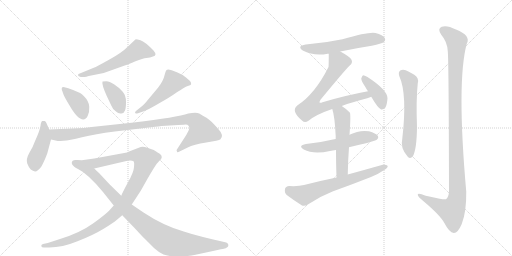
t = 0.00 s
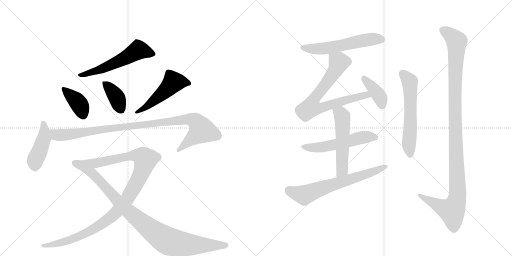
t = 2.53 s
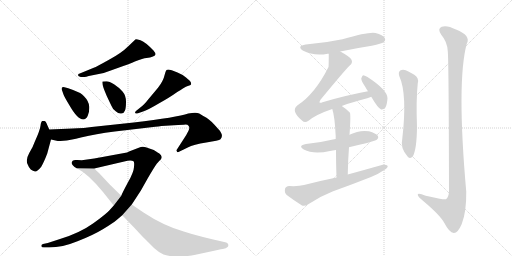
t = 5.05 s
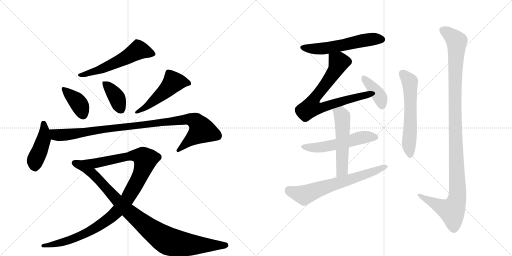
t = 7.57 s
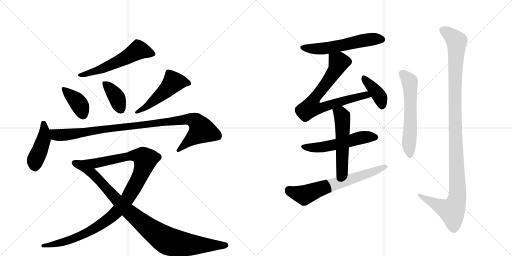
t = 10.10 s
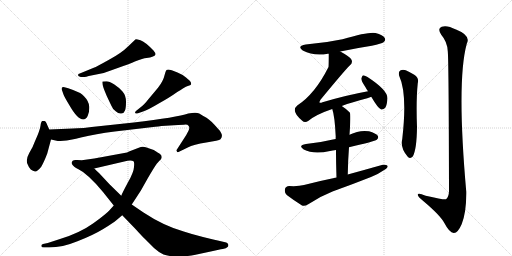
t = 12.62 s

The animated SVG that drew these frames (rendered in a browser with its animation timeline set to each time). Animation: 16 CSS @keyframes rules; one cycle of 12.62 s.

<svg version="1.1" viewBox="0 0 2048 1024" xmlns="http://www.w3.org/2000/svg">
  <g stroke="lightgray" stroke-dasharray="1,1" stroke-width="1" transform="scale(4, 4)">
    <line x1="0" y1="0" x2="256" y2="256"></line>
    <line x1="256" y1="0" x2="0" y2="256"></line>
    <line x1="128" y1="0" x2="128" y2="256"></line>
    <line x1="0" y1="128" x2="256" y2="128"></line>
    <line x1="256" y1="0" x2="512" y2="256"></line>
    <line x1="512" y1="0" x2="256" y2="256"></line>
    <line x1="384" y1="0" x2="384" y2="256"></line>
    <line x1="256" y1="128" x2="512" y2="128"></line>
  </g>
<g transform="scale(1, -1) translate(0, -850)">
   <style type="text/css">
    @keyframes keyframes0 {
      from {
       stroke: black;
       stroke-dashoffset: 571;
       stroke-width: 128;
       }
       65% {
       animation-timing-function: step-end;
       stroke: black;
       stroke-dashoffset: 0;
       stroke-width: 128;
       }
       to {
       stroke: black;
       stroke-width: 1024;
       }
       }
       #make-me-a-hanzi-animation-0 {
         animation: keyframes0 0.714681s both;
         animation-delay: 0.000000s;
         animation-timing-function: linear;
       }
    @keyframes keyframes1 {
      from {
       stroke: black;
       stroke-dashoffset: 391;
       stroke-width: 128;
       }
       56% {
       animation-timing-function: step-end;
       stroke: black;
       stroke-dashoffset: 0;
       stroke-width: 128;
       }
       to {
       stroke: black;
       stroke-width: 1024;
       }
       }
       #make-me-a-hanzi-animation-1 {
         animation: keyframes1 0.568197s both;
         animation-delay: 0.714681s;
         animation-timing-function: linear;
       }
    @keyframes keyframes2 {
      from {
       stroke: black;
       stroke-dashoffset: 386;
       stroke-width: 128;
       }
       56% {
       animation-timing-function: step-end;
       stroke: black;
       stroke-dashoffset: 0;
       stroke-width: 128;
       }
       to {
       stroke: black;
       stroke-width: 1024;
       }
       }
       #make-me-a-hanzi-animation-2 {
         animation: keyframes2 0.564128s both;
         animation-delay: 1.282878s;
         animation-timing-function: linear;
       }
    @keyframes keyframes3 {
      from {
       stroke: black;
       stroke-dashoffset: 507;
       stroke-width: 128;
       }
       62% {
       animation-timing-function: step-end;
       stroke: black;
       stroke-dashoffset: 0;
       stroke-width: 128;
       }
       to {
       stroke: black;
       stroke-width: 1024;
       }
       }
       #make-me-a-hanzi-animation-3 {
         animation: keyframes3 0.662598s both;
         animation-delay: 1.847005s;
         animation-timing-function: linear;
       }
    @keyframes keyframes4 {
      from {
       stroke: black;
       stroke-dashoffset: 443;
       stroke-width: 128;
       }
       59% {
       animation-timing-function: step-end;
       stroke: black;
       stroke-dashoffset: 0;
       stroke-width: 128;
       }
       to {
       stroke: black;
       stroke-width: 1024;
       }
       }
       #make-me-a-hanzi-animation-4 {
         animation: keyframes4 0.610514s both;
         animation-delay: 2.509603s;
         animation-timing-function: linear;
       }
    @keyframes keyframes5 {
      from {
       stroke: black;
       stroke-dashoffset: 1013;
       stroke-width: 128;
       }
       77% {
       animation-timing-function: step-end;
       stroke: black;
       stroke-dashoffset: 0;
       stroke-width: 128;
       }
       to {
       stroke: black;
       stroke-width: 1024;
       }
       }
       #make-me-a-hanzi-animation-5 {
         animation: keyframes5 1.074382s both;
         animation-delay: 3.120117s;
         animation-timing-function: linear;
       }
    @keyframes keyframes6 {
      from {
       stroke: black;
       stroke-dashoffset: 1116;
       stroke-width: 128;
       }
       78% {
       animation-timing-function: step-end;
       stroke: black;
       stroke-dashoffset: 0;
       stroke-width: 128;
       }
       to {
       stroke: black;
       stroke-width: 1024;
       }
       }
       #make-me-a-hanzi-animation-6 {
         animation: keyframes6 1.158203s both;
         animation-delay: 4.194499s;
         animation-timing-function: linear;
       }
    @keyframes keyframes7 {
      from {
       stroke: black;
       stroke-dashoffset: 944;
       stroke-width: 128;
       }
       75% {
       animation-timing-function: step-end;
       stroke: black;
       stroke-dashoffset: 0;
       stroke-width: 128;
       }
       to {
       stroke: black;
       stroke-width: 1024;
       }
       }
       #make-me-a-hanzi-animation-7 {
         animation: keyframes7 1.018229s both;
         animation-delay: 5.352702s;
         animation-timing-function: linear;
       }
    @keyframes keyframes8 {
      from {
       stroke: black;
       stroke-dashoffset: 574;
       stroke-width: 128;
       }
       65% {
       animation-timing-function: step-end;
       stroke: black;
       stroke-dashoffset: 0;
       stroke-width: 128;
       }
       to {
       stroke: black;
       stroke-width: 1024;
       }
       }
       #make-me-a-hanzi-animation-8 {
         animation: keyframes8 0.717122s both;
         animation-delay: 6.370931s;
         animation-timing-function: linear;
       }
    @keyframes keyframes9 {
      from {
       stroke: black;
       stroke-dashoffset: 750;
       stroke-width: 128;
       }
       71% {
       animation-timing-function: step-end;
       stroke: black;
       stroke-dashoffset: 0;
       stroke-width: 128;
       }
       to {
       stroke: black;
       stroke-width: 1024;
       }
       }
       #make-me-a-hanzi-animation-9 {
         animation: keyframes9 0.860352s both;
         animation-delay: 7.088053s;
         animation-timing-function: linear;
       }
    @keyframes keyframes10 {
      from {
       stroke: black;
       stroke-dashoffset: 398;
       stroke-width: 128;
       }
       56% {
       animation-timing-function: step-end;
       stroke: black;
       stroke-dashoffset: 0;
       stroke-width: 128;
       }
       to {
       stroke: black;
       stroke-width: 1024;
       }
       }
       #make-me-a-hanzi-animation-10 {
         animation: keyframes10 0.573893s both;
         animation-delay: 7.948405s;
         animation-timing-function: linear;
       }
    @keyframes keyframes11 {
      from {
       stroke: black;
       stroke-dashoffset: 545;
       stroke-width: 128;
       }
       64% {
       animation-timing-function: step-end;
       stroke: black;
       stroke-dashoffset: 0;
       stroke-width: 128;
       }
       to {
       stroke: black;
       stroke-width: 1024;
       }
       }
       #make-me-a-hanzi-animation-11 {
         animation: keyframes11 0.693522s both;
         animation-delay: 8.522298s;
         animation-timing-function: linear;
       }
    @keyframes keyframes12 {
      from {
       stroke: black;
       stroke-dashoffset: 539;
       stroke-width: 128;
       }
       64% {
       animation-timing-function: step-end;
       stroke: black;
       stroke-dashoffset: 0;
       stroke-width: 128;
       }
       to {
       stroke: black;
       stroke-width: 1024;
       }
       }
       #make-me-a-hanzi-animation-12 {
         animation: keyframes12 0.688639s both;
         animation-delay: 9.215820s;
         animation-timing-function: linear;
       }
    @keyframes keyframes13 {
      from {
       stroke: black;
       stroke-dashoffset: 667;
       stroke-width: 128;
       }
       68% {
       animation-timing-function: step-end;
       stroke: black;
       stroke-dashoffset: 0;
       stroke-width: 128;
       }
       to {
       stroke: black;
       stroke-width: 1024;
       }
       }
       #make-me-a-hanzi-animation-13 {
         animation: keyframes13 0.792806s both;
         animation-delay: 9.904460s;
         animation-timing-function: linear;
       }
    @keyframes keyframes14 {
      from {
       stroke: black;
       stroke-dashoffset: 595;
       stroke-width: 128;
       }
       66% {
       animation-timing-function: step-end;
       stroke: black;
       stroke-dashoffset: 0;
       stroke-width: 128;
       }
       to {
       stroke: black;
       stroke-width: 1024;
       }
       }
       #make-me-a-hanzi-animation-14 {
         animation: keyframes14 0.734212s both;
         animation-delay: 10.697266s;
         animation-timing-function: linear;
       }
    @keyframes keyframes15 {
      from {
       stroke: black;
       stroke-dashoffset: 1157;
       stroke-width: 128;
       }
       79% {
       animation-timing-function: step-end;
       stroke: black;
       stroke-dashoffset: 0;
       stroke-width: 128;
       }
       to {
       stroke: black;
       stroke-width: 1024;
       }
       }
       #make-me-a-hanzi-animation-15 {
         animation: keyframes15 1.191569s both;
         animation-delay: 11.431478s;
         animation-timing-function: linear;
       }
</style>
<path d="M 323 542 L 338 542 Q 344 542 355 546 L 395 554 Q 419 558 443 568 L 496 587 Q 513 593 542 605 Q 572 617 586 618 Q 601 619 612 624 Q 631 628 614 648 Q 580 683 562 689 Q 545 694 543 693 Q 541 692 532 683 L 512 664 Q 486 638 436 611 Q 386 583 375 579 L 319 556 Q 312 556 312 549 Q 313 545 323 542 Z" fill="lightgray"></path> 
<path d="M 273 497 L 258 501 Q 250 503 248 500 Q 246 495 247 492 L 254 472 Q 257 463 277 430 Q 310 372 333 372 Q 344 372 351 387 Q 358 401 357 423 Q 356 445 336 465 Q 327 479 273 497 Z" fill="lightgray"></path> 
<path d="M 426 525 L 410 524 Q 406 513 427 466 L 445 428 Q 452 410 464 404 Q 474 394 485 396 Q 497 398 500 408 Q 504 418 504 443 Q 504 468 490 484 Q 476 500 456 513 Q 437 525 426 525 Z" fill="lightgray"></path> 
<path d="M 552 397 L 575 405 Q 591 410 635 436 Q 680 461 709 482 Q 721 489 733 497 Q 745 504 751 506 Q 758 508 762 510 Q 766 512 764 519 Q 762 526 744 540 Q 726 554 710 560 L 687 569 Q 670 574 666 570 Q 662 566 659 552 Q 653 525 632 499 L 596 456 Q 575 429 560 419 L 545 407 Q 540 403 540 399 Q 541 394 552 397 Z" fill="lightgray"></path> 
<path d="M 197 332 L 189 350 Q 183 366 178 366 Q 173 367 169 366 Q 164 364 162 347 Q 160 329 139 283 Q 132 262 117 238 Q 103 213 109 196 Q 116 178 123 172 Q 132 166 140 164 Q 148 162 165 183 Q 176 202 189 236 L 204 292 L 197 332 Z" fill="lightgray"></path> 
<path d="M 291 336 L 197 332 C 167 331 175 299 204 292 L 231 286 Q 232 285 254 287 Q 276 288 328 301 Q 380 314 459 324 L 621 343 Q 633 344 646 346 L 696 349 Q 733 351 742 352 Q 751 352 754 347 Q 758 342 757 337 Q 757 331 745 310 L 707 251 Q 705 248 708 244 Q 707 240 714 242 L 751 260 Q 774 272 825 280 Q 876 288 882 293 Q 897 309 873 334 Q 843 369 826 379 Q 809 388 797 396 Q 785 403 753 396 Q 709 381 535 360 L 404 346 Q 323 336 291 336 Z" fill="lightgray"></path> 
<path d="M 287 198 Q 287 188 307 177 L 377 176 L 497 204 Q 524 212 534 205 Q 538 202 536 182 Q 535 161 512 121 Q 490 80 485 67 L 455 28 L 438 9 Q 425 -6 372 -44 Q 319 -82 240 -106 L 191 -122 L 172 -126 Q 165 -128 165 -134 Q 166 -140 176 -140 L 197 -140 Q 249 -140 310 -115 Q 372 -91 413 -66 Q 454 -41 463 -33 L 489 -11 L 527 32 L 563 87 L 590 135 Q 616 180 627 195 L 636 205 Q 647 213 647 221 Q 647 229 641 233 Q 636 237 615 250 L 583 261 Q 569 266 555 259 L 516 244 Q 510 240 497 238 L 377 216 L 327 209 L 309 210 Q 287 213 287 198 Z" fill="lightgray"></path> 
<path d="M 307 177 Q 351 156 412 82 L 455 28 L 489 -11 L 542 -66 Q 571 -98 583 -109 L 616 -142 Q 637 -161 654 -168 Q 671 -175 707 -176 Q 743 -177 782 -169 L 852 -154 Q 893 -145 895 -145 Q 916 -140 913 -128 Q 911 -122 905 -120 L 871 -112 Q 856 -109 812 -98 Q 768 -87 735 -76 Q 654 -53 574 0 L 527 32 L 485 67 L 438 113 L 396 158 Q 391 162 377 176 C 355 197 281 192 307 177 Z" fill="lightgray"></path> 
<path d="M 1361 644 Q 1422 657 1487 667 Q 1527 676 1534 681 Q 1544 688 1539 698 Q 1532 710 1502 718 Q 1477 724 1370 693 Q 1300 678 1223 672 Q 1186 666 1211 648 Q 1256 624 1311 635 Q 1312 636 1315 635 L 1361 644 Z" fill="lightgray"></path> 
<path d="M 1367 426 Q 1407 441 1469 457 Q 1478 460 1485 463 C 1513 473 1501 491 1472 485 Q 1384 469 1290 441 Q 1281 437 1278 440 Q 1277 443 1282 451 Q 1379 569 1399 588 Q 1412 598 1406 611 Q 1400 623 1361 644 C 1335 659 1315 665 1315 635 Q 1315 587 1314 582 Q 1260 474 1189 428 Q 1162 406 1209 367 Q 1219 357 1234 367 Q 1264 392 1329 414 L 1367 426 Z" fill="lightgray"></path> 
<path d="M 1485 463 Q 1513 415 1525 412 Q 1534 411 1541 419 Q 1548 429 1550 457 Q 1550 490 1470 542 Q 1458 549 1452 549 Q 1448 546 1445 536 Q 1445 526 1462 501 Q 1466 494 1472 485 L 1485 463 Z" fill="lightgray"></path> 
<path d="M 1396 261 Q 1499 285 1507 291 Q 1516 298 1511 307 Q 1504 317 1476 325 Q 1437 331 1398 311 L 1343 294 Q 1337 294 1332 292 Q 1283 280 1224 274 Q 1190 268 1215 252 Q 1254 231 1320 246 Q 1330 249 1344 250 L 1396 261 Z" fill="lightgray"></path> 
<path d="M 1391 152 Q 1392 210 1396 261 L 1398 311 Q 1404 395 1399 400 Q 1383 416 1367 426 C 1342 443 1320 443 1329 414 Q 1339 386 1343 302 Q 1342 299 1343 294 L 1344 250 Q 1344 205 1346 140 C 1347 110 1390 122 1391 152 Z" fill="lightgray"></path> 
<path d="M 1346 140 Q 1282 127 1216 110 Q 1194 104 1157 106 Q 1142 105 1140 94 Q 1137 79 1147 70 Q 1172 51 1208 28 Q 1218 24 1233 33 Q 1279 64 1330 84 Q 1408 112 1484 142 Q 1514 154 1535 169 Q 1550 176 1551 186 Q 1545 193 1531 191 Q 1464 172 1391 152 L 1346 140 Z" fill="lightgray"></path> 
<path d="M 1597 546 Q 1630 474 1609 294 Q 1600 258 1631 223 Q 1641 213 1651 224 Q 1667 252 1668 342 Q 1664 450 1671 517 Q 1677 539 1657 551 Q 1641 561 1623 569 Q 1610 573 1601 568 Q 1592 561 1597 546 Z" fill="lightgray"></path> 
<path d="M 1791 646 Q 1795 612 1796 84 Q 1795 62 1784 53 Q 1777 50 1703 67 Q 1669 82 1671 70 Q 1672 63 1693 46 Q 1762 -12 1778 -43 Q 1797 -80 1815 -82 Q 1831 -83 1847 -46 Q 1866 3 1865 83 Q 1826 525 1867 675 Q 1885 708 1824 732 Q 1787 751 1767 743 Q 1748 736 1765 711 Q 1789 683 1791 646 Z" fill="lightgray"></path> 
      <clipPath id="make-me-a-hanzi-clip-0">
      <path d="M 323 542 L 338 542 Q 344 542 355 546 L 395 554 Q 419 558 443 568 L 496 587 Q 513 593 542 605 Q 572 617 586 618 Q 601 619 612 624 Q 631 628 614 648 Q 580 683 562 689 Q 545 694 543 693 Q 541 692 532 683 L 512 664 Q 486 638 436 611 Q 386 583 375 579 L 319 556 Q 312 556 312 549 Q 313 545 323 542 Z" fill="lightgray"></path>
      </clipPath>
      <path clip-path="url(#make-me-a-hanzi-clip-0)" d="M 610 636 L 553 650 L 430 584 L 319 549 " fill="none" id="make-me-a-hanzi-animation-0" stroke-dasharray="443 886" stroke-linecap="round"></path>

      <clipPath id="make-me-a-hanzi-clip-1">
      <path d="M 273 497 L 258 501 Q 250 503 248 500 Q 246 495 247 492 L 254 472 Q 257 463 277 430 Q 310 372 333 372 Q 344 372 351 387 Q 358 401 357 423 Q 356 445 336 465 Q 327 479 273 497 Z" fill="lightgray"></path>
      </clipPath>
      <path clip-path="url(#make-me-a-hanzi-clip-1)" d="M 254 495 L 315 436 L 332 389 " fill="none" id="make-me-a-hanzi-animation-1" stroke-dasharray="263 526" stroke-linecap="round"></path>

      <clipPath id="make-me-a-hanzi-clip-2">
      <path d="M 426 525 L 410 524 Q 406 513 427 466 L 445 428 Q 452 410 464 404 Q 474 394 485 396 Q 497 398 500 408 Q 504 418 504 443 Q 504 468 490 484 Q 476 500 456 513 Q 437 525 426 525 Z" fill="lightgray"></path>
      </clipPath>
      <path clip-path="url(#make-me-a-hanzi-clip-2)" d="M 414 520 L 467 460 L 484 413 " fill="none" id="make-me-a-hanzi-animation-2" stroke-dasharray="258 516" stroke-linecap="round"></path>

      <clipPath id="make-me-a-hanzi-clip-3">
      <path d="M 552 397 L 575 405 Q 591 410 635 436 Q 680 461 709 482 Q 721 489 733 497 Q 745 504 751 506 Q 758 508 762 510 Q 766 512 764 519 Q 762 526 744 540 Q 726 554 710 560 L 687 569 Q 670 574 666 570 Q 662 566 659 552 Q 653 525 632 499 L 596 456 Q 575 429 560 419 L 545 407 Q 540 403 540 399 Q 541 394 552 397 Z" fill="lightgray"></path>
      </clipPath>
      <path clip-path="url(#make-me-a-hanzi-clip-3)" d="M 753 517 L 693 521 L 655 480 L 592 428 L 546 401 " fill="none" id="make-me-a-hanzi-animation-3" stroke-dasharray="379 758" stroke-linecap="round"></path>

      <clipPath id="make-me-a-hanzi-clip-4">
      <path d="M 197 332 L 189 350 Q 183 366 178 366 Q 173 367 169 366 Q 164 364 162 347 Q 160 329 139 283 Q 132 262 117 238 Q 103 213 109 196 Q 116 178 123 172 Q 132 166 140 164 Q 148 162 165 183 Q 176 202 189 236 L 204 292 L 197 332 Z" fill="lightgray"></path>
      </clipPath>
      <path clip-path="url(#make-me-a-hanzi-clip-4)" d="M 174 358 L 175 292 L 140 207 L 141 178 " fill="none" id="make-me-a-hanzi-animation-4" stroke-dasharray="315 630" stroke-linecap="round"></path>

      <clipPath id="make-me-a-hanzi-clip-5">
      <path d="M 291 336 L 197 332 C 167 331 175 299 204 292 L 231 286 Q 232 285 254 287 Q 276 288 328 301 Q 380 314 459 324 L 621 343 Q 633 344 646 346 L 696 349 Q 733 351 742 352 Q 751 352 754 347 Q 758 342 757 337 Q 757 331 745 310 L 707 251 Q 705 248 708 244 Q 707 240 714 242 L 751 260 Q 774 272 825 280 Q 876 288 882 293 Q 897 309 873 334 Q 843 369 826 379 Q 809 388 797 396 Q 785 403 753 396 Q 709 381 535 360 L 404 346 Q 323 336 291 336 Z" fill="lightgray"></path>
      </clipPath>
      <path clip-path="url(#make-me-a-hanzi-clip-5)" d="M 205 327 L 224 311 L 244 309 L 737 372 L 767 372 L 783 365 L 807 327 L 713 248 " fill="none" id="make-me-a-hanzi-animation-5" stroke-dasharray="885 1770" stroke-linecap="round"></path>

      <clipPath id="make-me-a-hanzi-clip-6">
      <path d="M 287 198 Q 287 188 307 177 L 377 176 L 497 204 Q 524 212 534 205 Q 538 202 536 182 Q 535 161 512 121 Q 490 80 485 67 L 455 28 L 438 9 Q 425 -6 372 -44 Q 319 -82 240 -106 L 191 -122 L 172 -126 Q 165 -128 165 -134 Q 166 -140 176 -140 L 197 -140 Q 249 -140 310 -115 Q 372 -91 413 -66 Q 454 -41 463 -33 L 489 -11 L 527 32 L 563 87 L 590 135 Q 616 180 627 195 L 636 205 Q 647 213 647 221 Q 647 229 641 233 Q 636 237 615 250 L 583 261 Q 569 266 555 259 L 516 244 Q 510 240 497 238 L 377 216 L 327 209 L 309 210 Q 287 213 287 198 Z" fill="lightgray"></path>
      </clipPath>
      <path clip-path="url(#make-me-a-hanzi-clip-6)" d="M 300 198 L 328 192 L 380 196 L 529 228 L 560 226 L 572 221 L 581 208 L 559 144 L 508 52 L 438 -23 L 376 -65 L 312 -97 L 242 -122 L 172 -133 " fill="none" id="make-me-a-hanzi-animation-6" stroke-dasharray="988 1976" stroke-linecap="round"></path>

      <clipPath id="make-me-a-hanzi-clip-7">
      <path d="M 307 177 Q 351 156 412 82 L 455 28 L 489 -11 L 542 -66 Q 571 -98 583 -109 L 616 -142 Q 637 -161 654 -168 Q 671 -175 707 -176 Q 743 -177 782 -169 L 852 -154 Q 893 -145 895 -145 Q 916 -140 913 -128 Q 911 -122 905 -120 L 871 -112 Q 856 -109 812 -98 Q 768 -87 735 -76 Q 654 -53 574 0 L 527 32 L 485 67 L 438 113 L 396 158 Q 391 162 377 176 C 355 197 281 192 307 177 Z" fill="lightgray"></path>
      </clipPath>
      <path clip-path="url(#make-me-a-hanzi-clip-7)" d="M 324 171 L 370 156 L 506 12 L 591 -59 L 667 -112 L 753 -129 L 903 -130 " fill="none" id="make-me-a-hanzi-animation-7" stroke-dasharray="816 1632" stroke-linecap="round"></path>

      <clipPath id="make-me-a-hanzi-clip-8">
      <path d="M 1361 644 Q 1422 657 1487 667 Q 1527 676 1534 681 Q 1544 688 1539 698 Q 1532 710 1502 718 Q 1477 724 1370 693 Q 1300 678 1223 672 Q 1186 666 1211 648 Q 1256 624 1311 635 Q 1312 636 1315 635 L 1361 644 Z" fill="lightgray"></path>
      </clipPath>
      <path clip-path="url(#make-me-a-hanzi-clip-8)" d="M 1215 661 L 1236 655 L 1300 656 L 1484 693 L 1528 692 " fill="none" id="make-me-a-hanzi-animation-8" stroke-dasharray="446 892" stroke-linecap="round"></path>

      <clipPath id="make-me-a-hanzi-clip-9">
      <path d="M 1367 426 Q 1407 441 1469 457 Q 1478 460 1485 463 C 1513 473 1501 491 1472 485 Q 1384 469 1290 441 Q 1281 437 1278 440 Q 1277 443 1282 451 Q 1379 569 1399 588 Q 1412 598 1406 611 Q 1400 623 1361 644 C 1335 659 1315 665 1315 635 Q 1315 587 1314 582 Q 1260 474 1189 428 Q 1162 406 1209 367 Q 1219 357 1234 367 Q 1264 392 1329 414 L 1367 426 Z" fill="lightgray"></path>
      </clipPath>
      <path clip-path="url(#make-me-a-hanzi-clip-9)" d="M 1325 624 L 1355 601 L 1348 582 L 1302 510 L 1262 464 L 1244 420 L 1279 417 L 1452 468 L 1479 467 " fill="none" id="make-me-a-hanzi-animation-9" stroke-dasharray="622 1244" stroke-linecap="round"></path>

      <clipPath id="make-me-a-hanzi-clip-10">
      <path d="M 1485 463 Q 1513 415 1525 412 Q 1534 411 1541 419 Q 1548 429 1550 457 Q 1550 490 1470 542 Q 1458 549 1452 549 Q 1448 546 1445 536 Q 1445 526 1462 501 Q 1466 494 1472 485 L 1485 463 Z" fill="lightgray"></path>
      </clipPath>
      <path clip-path="url(#make-me-a-hanzi-clip-10)" d="M 1454 540 L 1518 464 L 1528 423 " fill="none" id="make-me-a-hanzi-animation-10" stroke-dasharray="270 540" stroke-linecap="round"></path>

      <clipPath id="make-me-a-hanzi-clip-11">
      <path d="M 1396 261 Q 1499 285 1507 291 Q 1516 298 1511 307 Q 1504 317 1476 325 Q 1437 331 1398 311 L 1343 294 Q 1337 294 1332 292 Q 1283 280 1224 274 Q 1190 268 1215 252 Q 1254 231 1320 246 Q 1330 249 1344 250 L 1396 261 Z" fill="lightgray"></path>
      </clipPath>
      <path clip-path="url(#make-me-a-hanzi-clip-11)" d="M 1217 264 L 1276 259 L 1442 299 L 1501 301 " fill="none" id="make-me-a-hanzi-animation-11" stroke-dasharray="417 834" stroke-linecap="round"></path>

      <clipPath id="make-me-a-hanzi-clip-12">
      <path d="M 1391 152 Q 1392 210 1396 261 L 1398 311 Q 1404 395 1399 400 Q 1383 416 1367 426 C 1342 443 1320 443 1329 414 Q 1339 386 1343 302 Q 1342 299 1343 294 L 1344 250 Q 1344 205 1346 140 C 1347 110 1390 122 1391 152 Z" fill="lightgray"></path>
      </clipPath>
      <path clip-path="url(#make-me-a-hanzi-clip-12)" d="M 1337 412 L 1365 392 L 1370 368 L 1369 177 L 1352 149 " fill="none" id="make-me-a-hanzi-animation-12" stroke-dasharray="411 822" stroke-linecap="round"></path>

      <clipPath id="make-me-a-hanzi-clip-13">
      <path d="M 1346 140 Q 1282 127 1216 110 Q 1194 104 1157 106 Q 1142 105 1140 94 Q 1137 79 1147 70 Q 1172 51 1208 28 Q 1218 24 1233 33 Q 1279 64 1330 84 Q 1408 112 1484 142 Q 1514 154 1535 169 Q 1550 176 1551 186 Q 1545 193 1531 191 Q 1464 172 1391 152 L 1346 140 Z" fill="lightgray"></path>
      </clipPath>
      <path clip-path="url(#make-me-a-hanzi-clip-13)" d="M 1155 90 L 1217 70 L 1544 184 " fill="none" id="make-me-a-hanzi-animation-13" stroke-dasharray="539 1078" stroke-linecap="round"></path>

      <clipPath id="make-me-a-hanzi-clip-14">
      <path d="M 1597 546 Q 1630 474 1609 294 Q 1600 258 1631 223 Q 1641 213 1651 224 Q 1667 252 1668 342 Q 1664 450 1671 517 Q 1677 539 1657 551 Q 1641 561 1623 569 Q 1610 573 1601 568 Q 1592 561 1597 546 Z" fill="lightgray"></path>
      </clipPath>
      <path clip-path="url(#make-me-a-hanzi-clip-14)" d="M 1610 557 L 1639 524 L 1640 514 L 1642 351 L 1635 275 L 1641 230 " fill="none" id="make-me-a-hanzi-animation-14" stroke-dasharray="467 934" stroke-linecap="round"></path>

      <clipPath id="make-me-a-hanzi-clip-15">
      <path d="M 1791 646 Q 1795 612 1796 84 Q 1795 62 1784 53 Q 1777 50 1703 67 Q 1669 82 1671 70 Q 1672 63 1693 46 Q 1762 -12 1778 -43 Q 1797 -80 1815 -82 Q 1831 -83 1847 -46 Q 1866 3 1865 83 Q 1826 525 1867 675 Q 1885 708 1824 732 Q 1787 751 1767 743 Q 1748 736 1765 711 Q 1789 683 1791 646 Z" fill="lightgray"></path>
      </clipPath>
      <path clip-path="url(#make-me-a-hanzi-clip-15)" d="M 1770 730 L 1792 718 L 1826 685 L 1820 350 L 1829 58 L 1808 6 L 1765 22 L 1678 70 " fill="none" id="make-me-a-hanzi-animation-15" stroke-dasharray="1029 2058" stroke-linecap="round"></path>

</g>
</svg>
